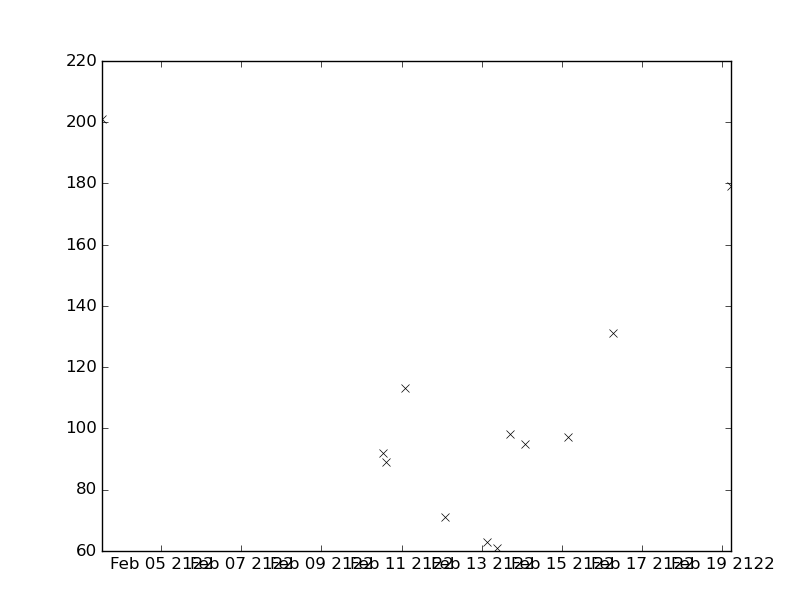

The table this chart was drawn from, first rows:
values, datetimes
71.0, 2122-02-12T02:18:00
95.0, 2122-02-14T01:43:00
131.0, 2122-02-16T06:40:00
179.0, 2122-02-19T05:35:00
63.0, 2122-02-13T03:00:00
61.0, 2122-02-13T09:17:00
98.0, 2122-02-13T17:00:00
97.0, 2122-02-15T03:29:00
201.0, 2122-02-03T12:15:00
92.0, 2122-02-10T13:11:00
89.0, 2122-02-10T14:30:00
113.0, 2122-02-11T02:17:00
